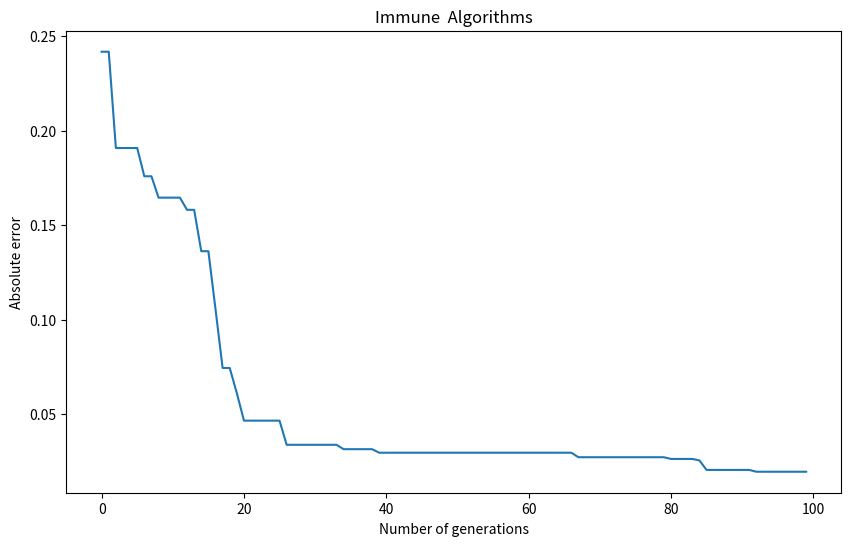

Here is the Python script that generated this plot:
import numpy as np
from numpy.random import uniform

def affinity(p_i):

    return p_i[0] * p_i[1] * np.sin(p_i[0]**2 + p_i[1]**2)

def create_random_cells(population_size, problem_size, b_lo, b_up):
    population = [uniform(low=b_lo, high=b_up, size=problem_size) for x in range(population_size)]
    
    return population

def clone(p_i, clone_rate):
    clone_num = int(clone_rate / p_i[1])
    clones = [(p_i[0], p_i[1]) for x in range(clone_num)]
    
    return clones

def hypermutate(p_i, mutation_rate, b_lo, b_up):
    if uniform() <= p_i[1] / (mutation_rate * 100):
        ind_tmp = []
        for gen in p_i[0]:
            if uniform() <= p_i[1] / (mutation_rate * 100):
                ind_tmp.append(uniform(low=b_lo, high=b_up))
            else:
                ind_tmp.append(gen)
                
        return (np.array(ind_tmp), affinity(ind_tmp))
    else:
        return p_i

def select(pop, pop_clones, pop_size):
    population = pop + pop_clones
    
    population = sorted(population, key=lambda x: x[1])[:pop_size]
    
    return population

def replace(population, population_rand, population_size):
    population = population + population_rand
    population = sorted(population, key=lambda x: x[1])[:population_size]
    
    return population


import matplotlib.pyplot as plt
import seaborn as sns

b_lo, b_up = (-1, 1)

population_size = 100
selection_size = 10
problem_size = 2
random_cells_num = 20
clone_rate = 20
mutation_rate = 0.2
stop_codition = 100

population = create_random_cells(population_size, problem_size, b_lo, b_up)
best_affinity_it = []
stop = 0
while stop != stop_codition:

    population_affinity = [(p_i, affinity(p_i)) for p_i in population]
    populatin_affinity = sorted(population_affinity, key=lambda x: x[1])
    
    best_affinity_it.append(populatin_affinity[:5])

    population_select = populatin_affinity[:selection_size]

    population_clones = []
    for p_i in population_select:
        p_i_clones = clone(p_i, clone_rate)
        population_clones += p_i_clones

    pop_clones_tmp = []
    for p_i in population_clones:
        ind_tmp = hypermutate(p_i, mutation_rate, b_lo, b_up)
        pop_clones_tmp.append(ind_tmp)
    population_clones = pop_clones_tmp
    del pop_clones_tmp

    population = select(populatin_affinity, population_clones, population_size)
    population_rand = create_random_cells(random_cells_num, problem_size, b_lo, b_up)
    population_rand_affinity = [(p_i, affinity(p_i)) for p_i in population_rand]
    population_rand_affinity = sorted(population_rand_affinity, key=lambda x: x[1])
    population = replace(population_affinity, population_rand_affinity, population_size)
    population = [p_i[0] for p_i in population]
    
    stop += 1
    
bests_mean = []

for pop_it in best_affinity_it:
    bests_mean.append(np.mean([p_i[1] for p_i in pop_it]))

bests_mean = list(map(lambda x: abs(-0.9063854609626795 - x), bests_mean)) 

f, axes = plt.subplots(1, figsize=(10, 6))    

sns.lineplot(y=bests_mean, x=range(len(bests_mean)),ax=axes).set_title('Immune  Algorithms') 
plt.xlabel('Number of generations')
plt.ylabel('Absolute error')
